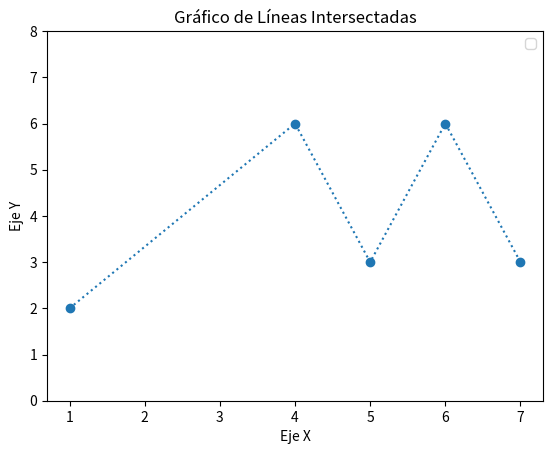

Write Python code to recreate this figure.
import matplotlib.pyplot as plt
import numpy as np

xpoints1 = np.array([1, 4, 5, 6,7])
ypoints1 = np.array([2, 6, 3, 6,3])
plt.ylim (0, 8)

plt.plot(xpoints1, ypoints1, linestyle = 'dotted', marker='o')


plt.xlabel('Eje X')
plt.ylabel('Eje Y')
plt.title('Gráfico de Líneas Intersectadas')

plt.legend()

plt.show()

